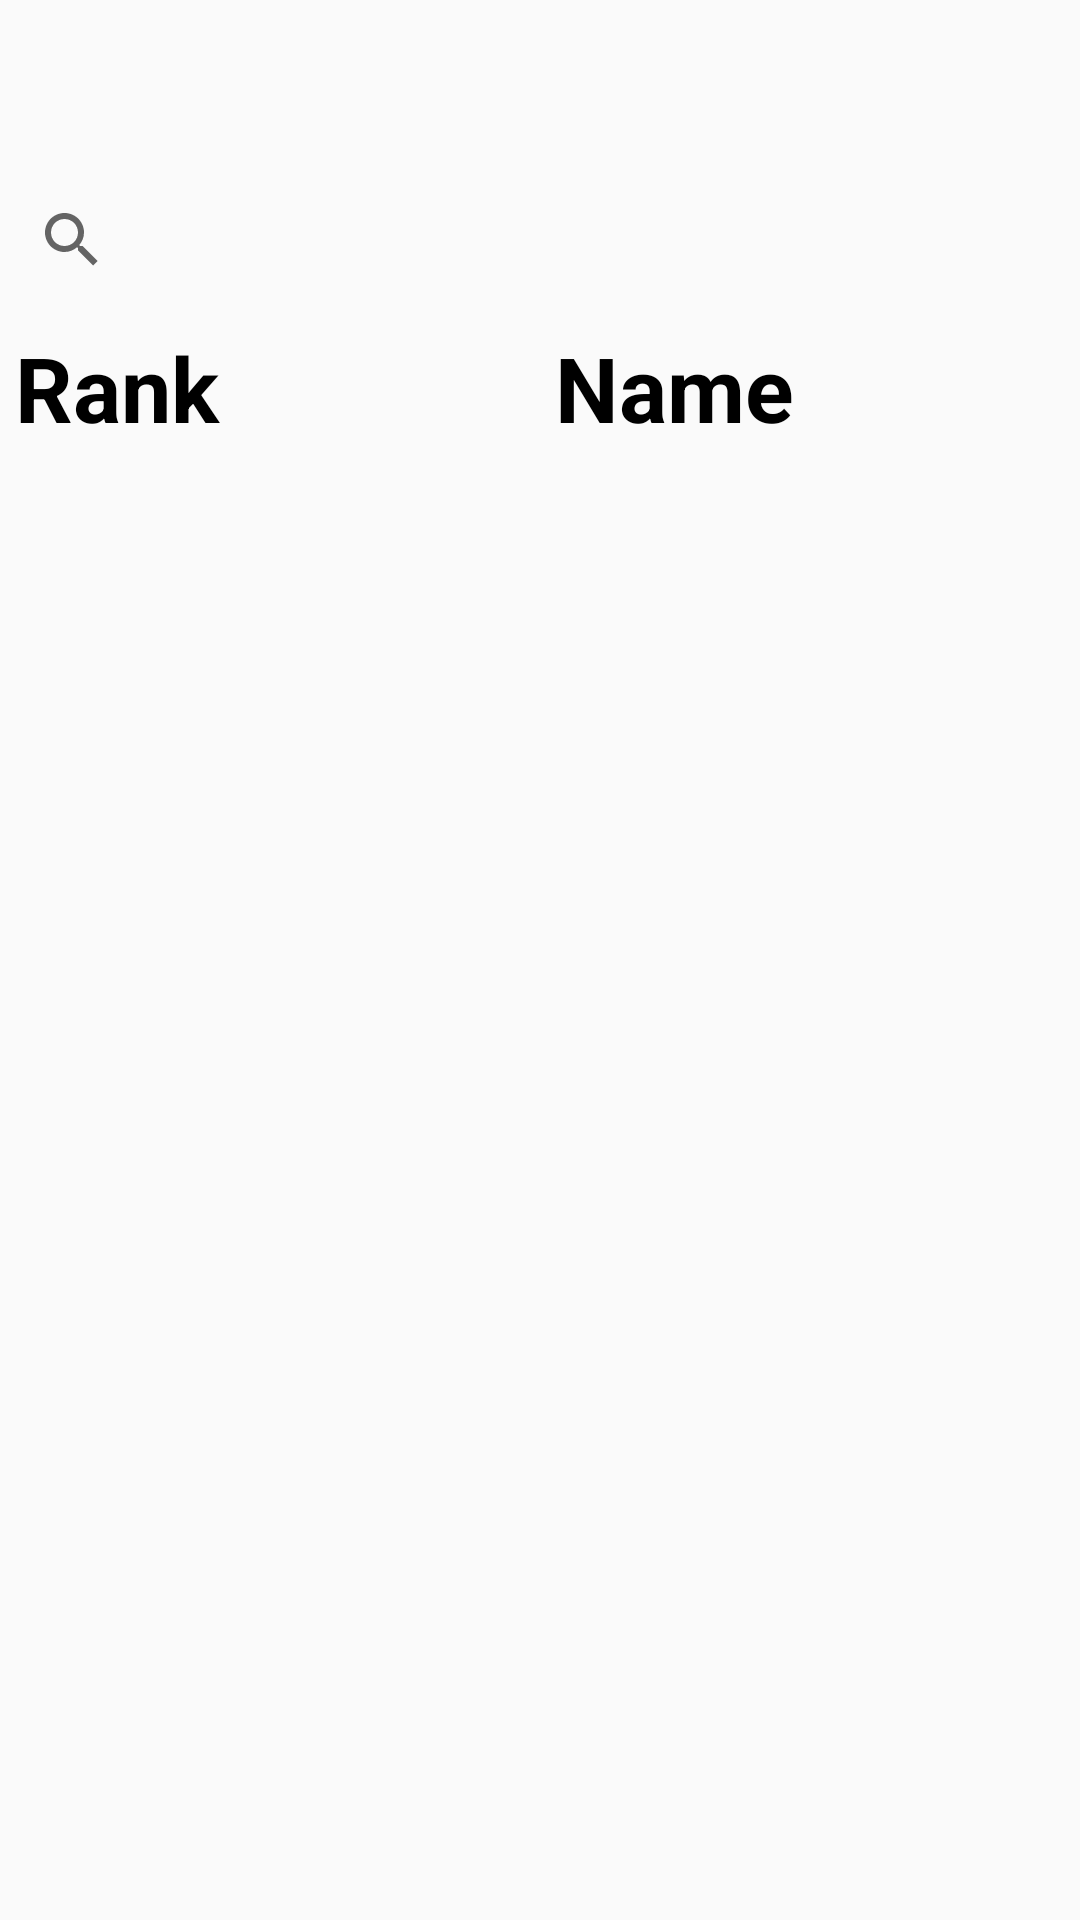

Write the Android layout XML for this screen, with the resource values it uses.
<!-- AndroidManifest.xml: application theme AppTheme -->
<!-- res/layout/fragment_senior_forces.xml -->
<RelativeLayout xmlns:android="http://schemas.android.com/apk/res/android"
    xmlns:tools="http://schemas.android.com/tools"
    android:layout_width="match_parent"
    android:layout_height="match_parent"
    tools:context="recyclerview.seniorForces">

    <include
        layout="@layout/search_bar"
        android:layout_width="match_parent"
        android:layout_height="wrap_content"
        android:id="@+id/search_senior"
        android:layout_below="@id/head"/>

    <LinearLayout
        android:layout_width="match_parent"
        android:layout_height="?attr/actionBarSize"
        android:id="@+id/head"
        android:orientation="horizontal">
    </LinearLayout>
    <LinearLayout
        android:layout_width="match_parent"
        android:layout_height="wrap_content"
        android:id="@+id/titles"
        android:layout_below="@id/search_senior"
        android:orientation="horizontal">
        <TextView
            android:layout_width="0dp"
            android:layout_height="wrap_content"
            android:layout_weight="1"
            android:textStyle="bold"
            android:textSize="30sp"
            android:padding="5dp"
            android:text="Rank"
            android:textColor="@android:color/background_dark"/>
        <TextView
            android:layout_width="0dp"
            android:layout_height="wrap_content"
            android:layout_weight="1"
            android:textStyle="bold"
            android:textSize="30sp"
            android:padding="5dp"
            android:text="Name"
            android:textColor="@android:color/background_dark"/>
    </LinearLayout>
    <android.support.v7.widget.RecyclerView
        android:layout_width="match_parent"
        android:layout_height="wrap_content"
        android:layout_below="@id/titles"
        android:id="@+id/senior_forces_list">
    </android.support.v7.widget.RecyclerView>





</RelativeLayout>
<!-- res/layout/search_bar.xml (included above) -->
<?xml version="1.0" encoding="utf-8"?>
<android.support.v7.widget.SearchView xmlns:android="http://schemas.android.com/apk/res/android"
    android:layout_width="match_parent" android:layout_height="wrap_content"
    android:clickable="true"
    android:focusable="true"
    android:id="@+id/action_search">

</android.support.v7.widget.SearchView>
<!-- resources referenced by this layout -->
<resources>
  <style name="AppTheme" parent="Theme.AppCompat.Light.NoActionBar">
          
          <item name="colorPrimary">#3033FF</item>
          <item name="colorPrimaryDark">#0002FF</item>
          <item name="colorAccent">@color/colorAccent</item>
      </style>
  <!-- not gathered from this repository: default colours our renderer supplied (Android Studio template values) -->
  <color name="colorAccent">#FF03DAC5</color>
</resources>
